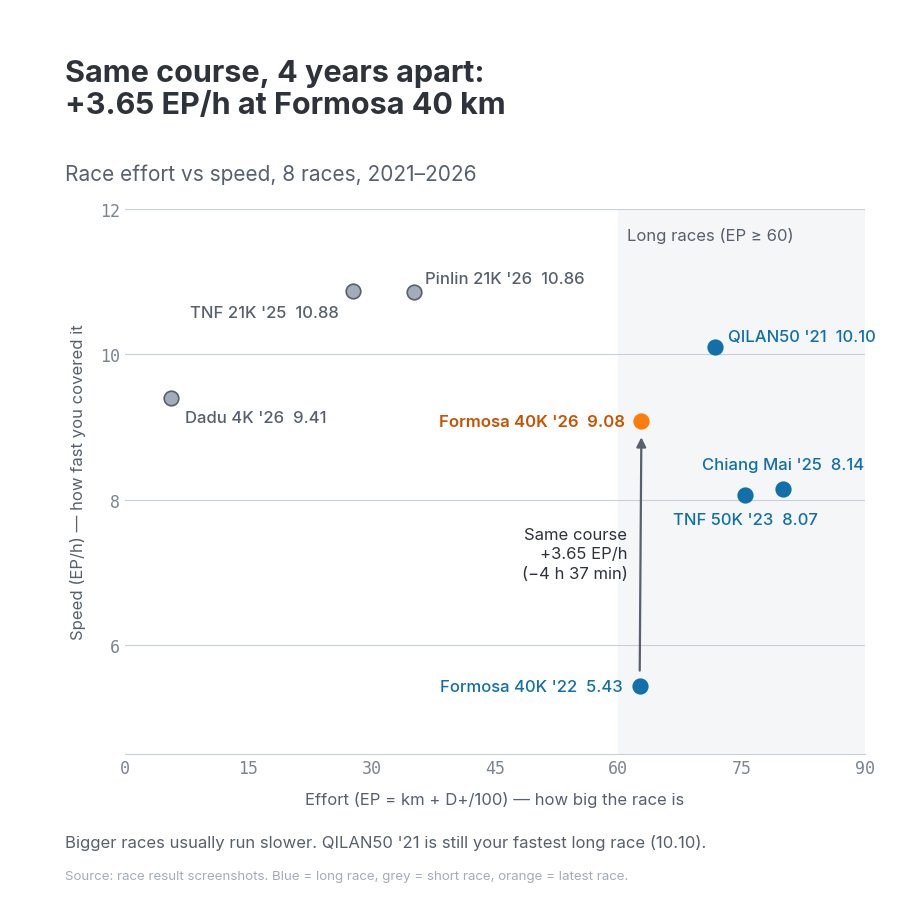

Write the Python code that produced this figure. (Note: this script raises an exception after producing the figure.)
"""Scatter of race effort (EP) vs speed (EP/h).

Usage: python3 scripts/render_ep_vs_eph.py ep-vs-eph.png
"""
import sys
import matplotlib
matplotlib.use("Agg")
import matplotlib.pyplot as plt
from matplotlib import font_manager as fm

T = dict(text="#2E333B", text2="#57606C", muted="#7B848F", faint="#A3ACB9",
         grid="#C8D0D9", page="#FFFFFF", data="#1170AA", short="#A3ACB9",
         focus_fill="#FC7D0B", focus_text="#C85200")
have = {f.name for f in fm.fontManager.ttflist}
TEXT = [f for f in ["Segoe UI", "Inter", "Noto Sans CJK TC"] if f in have] or ["DejaVu Sans"]
MONO = [f for f in ["Roboto Mono", "Noto Sans Mono CJK TC"] if f in have] or ["DejaVu Sans Mono"]
FS = dict(headline=22, subtitle=15, label=12, tick=12, data=12, footer=12, source=9.6)
plt.rcParams.update({
    "font.family": TEXT, "text.color": T["text"], "figure.facecolor": T["page"],
    "axes.facecolor": T["page"], "axes.edgecolor": T["grid"], "grid.color": T["grid"],
    "axes.spines.top": False, "axes.spines.right": False, "axes.spines.left": False,
    "xtick.color": T["muted"], "ytick.color": T["muted"], "axes.labelcolor": T["text2"],
    "xtick.labelsize": FS["tick"], "ytick.labelsize": FS["tick"],
})

LONG_EP = 60
# label, km, D+, time, label offset (points), alignment
RACES = [
    ("QILAN50 '21", 49, 2270, "7:06:07", (10, 8), "left"),
    ("Formosa 40K '22", 39, 2360, "11:31:47", (-12, 0), "right"),
    ("TNF 50K '23", 51, 2440, "9:20:37", (0, -18), "center"),
    ("TNF 21K '25", 21, 670, "2:32:49", (-10, -16), "right"),
    ("Chiang Mai '25", 56, 2400, "9:49:32", (0, 18), "center"),
    ("Dadu 4K '26", 4, 163, "0:35:55", (10, -14), "left"),
    ("Pinlin 21K '26", 24, 1110, "3:13:59", (8, 10), "left"),
    ("Formosa 40K '26", 39, 2380, "6:55:07", (-12, 0), "right"),
]
FOCUS = len(RACES) - 1
PREV = 1  # same course, earlier run

def hours(t):
    h, m, s = map(int, t.split(":")); return h + m / 60 + s / 3600
pts = [(lab, km + d / 100, (km + d / 100) / hours(t), off, ha) for lab, km, d, t, off, ha in RACES]

W, H = 9, 9
fig = plt.figure(figsize=(W, H), dpi=240)
cv = fig.add_axes([0, 0, 1, 1]); cv.set_xlim(0, W); cv.set_ylim(0, H); cv.axis("off")
ax = fig.add_axes([1.15 / W, 1.55 / H, (W - 1.6) / W, (H - 3.55) / H])

ax.set_xlim(0, 90); ax.set_ylim(4.5, 12)
ax.set_xticks(range(0, 91, 15)); ax.set_yticks(range(6, 13, 2))
ax.grid(axis="y", lw=0.8); ax.set_axisbelow(True); ax.tick_params(length=0)
for t in ax.get_xticklabels() + ax.get_yticklabels():
    t.set_fontfamily(MONO)
ax.set_xlabel("Effort (EP = km + D+/100) — how big the race is", fontsize=FS["label"], labelpad=10)
ax.set_ylabel("Speed (EP/h) — how fast you covered it", fontsize=FS["label"], labelpad=10)

# long-race zone
ax.axvspan(LONG_EP, 90, color="#F4F6F8", zorder=0)
ax.text(LONG_EP + 1, 11.75, f"Long races (EP ≥ {LONG_EP})", fontsize=FS["label"],
        color=T["text2"], va="top")

# same-course arrow
_, x0, y0, _, _ = pts[PREV]; _, x1, y1, _, _ = pts[FOCUS]
ax.annotate("", xy=(x1, y1 - 0.18), xytext=(x0, y0 + 0.18),
            arrowprops=dict(arrowstyle="-|>", color=T["text2"], lw=1.6, mutation_scale=14))
ax.text(x0 - 1.5, (y0 + y1) / 2, f"Same course\n+{y1 - y0:.2f} EP/h\n(−4 h 37 min)",
        fontsize=FS["label"], color=T["text"], va="center", ha="right", linespacing=1.35)

for i, (lab, ep, eph, off, ha) in enumerate(pts):
    if i == FOCUS:
        fc, ec, tc = T["focus_fill"], T["focus_fill"], T["focus_text"]
    elif ep >= LONG_EP:
        fc, ec, tc = T["data"], T["data"], T["data"]
    else:
        fc, ec, tc = T["short"], T["text2"], T["text2"]
    ax.scatter([ep], [eph], s=110, color=fc, edgecolor=ec, linewidth=1.2, zorder=4)
    ax.annotate(f"{lab}  {eph:.2f}", (ep, eph), xytext=off, textcoords="offset points",
                ha=ha, va="center", fontsize=FS["data"], color=tc,
                weight="semibold" if i == FOCUS else "medium")

cv.text(0.55, H - 0.5, "Same course, 4 years apart:\n+3.65 EP/h at Formosa 40 km", fontsize=FS["headline"],
        weight="bold", va="top", linespacing=1.2)
cv.text(0.55, H - 1.55, "Race effort vs speed, 8 races, 2021–2026", fontsize=FS["subtitle"],
        color=T["text2"], va="top")
cv.text(0.55, 0.62, "Bigger races usually run slower. QILAN50 '21 is still your fastest long race (10.10).",
        fontsize=FS["footer"], color=T["text2"])
cv.text(0.55, 0.3, "Source: race result screenshots. Blue = long race, grey = short race, orange = latest race.",
        fontsize=FS["source"], color=T["faint"])

fig.savefig(sys.argv[1], dpi=240)
print(sys.argv[1])
